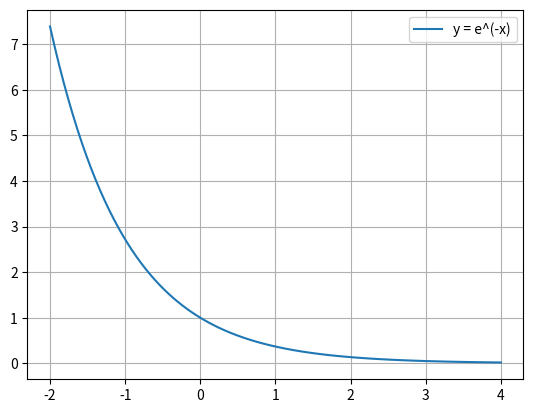

This figure's Python source:
#soal nomor 8
import matplotlib.pyplot as plt
import numpy as np

x = np.linspace(-2, 4, 100)
y = np.exp(-x)

plt.plot(x, y, label="y = e^(-x)")
plt.grid(True)
plt.legend()

plt.show()
